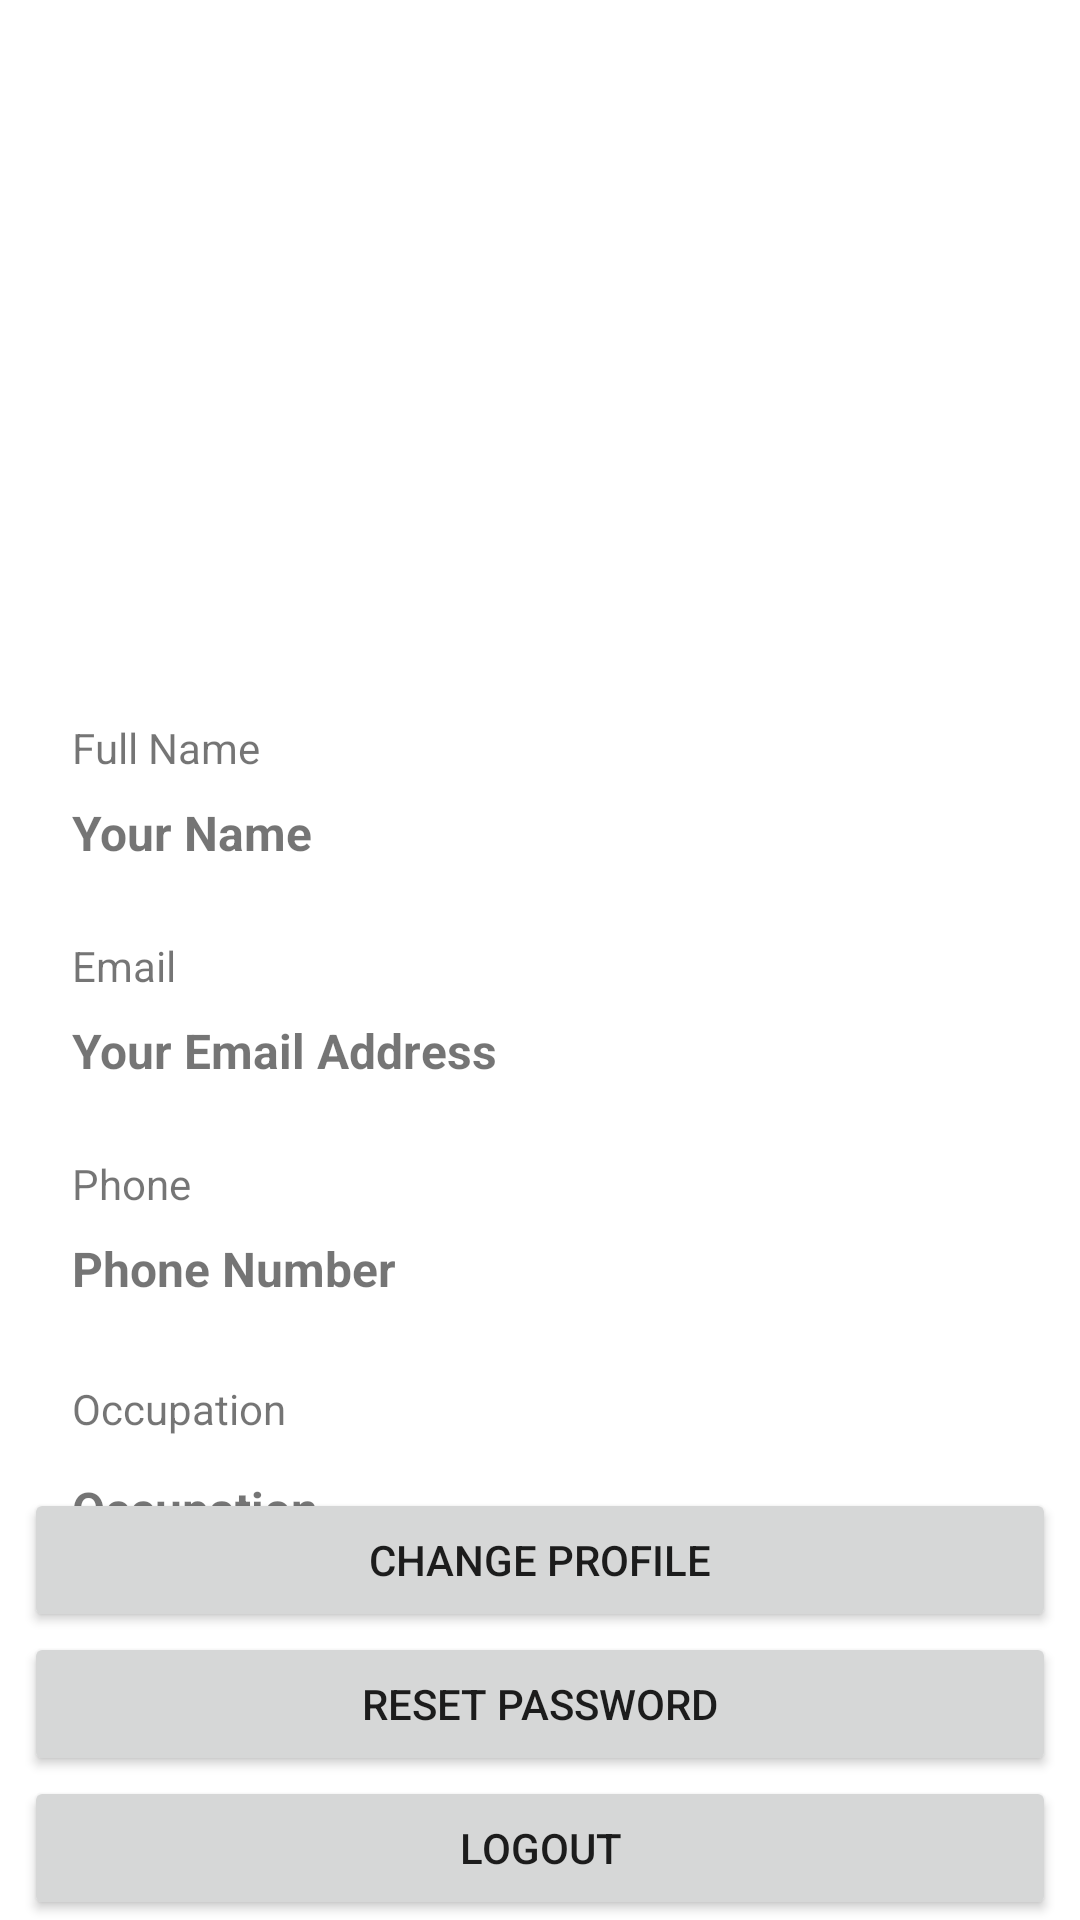

Android layout source for this screen:
<!-- AndroidManifest.xml: application theme AppTheme -->
<!-- res/layout/activity_home.xml -->
<?xml version="1.0" encoding="utf-8"?>
<androidx.constraintlayout.widget.ConstraintLayout xmlns:android="http://schemas.android.com/apk/res/android"
    xmlns:app="http://schemas.android.com/apk/res-auto"
    xmlns:tools="http://schemas.android.com/tools"
    android:layout_width="match_parent"
    android:layout_height="match_parent"
    android:id="@+id/drawer"


    android:fitsSystemWindows="true"
    tools:context=".home"
    tools:openDrawer="start">

    <Button
        android:id="@+id/button"
        android:layout_width="0dp"
        android:layout_height="wrap_content"
        android:layout_marginStart="8dp"
        android:layout_marginEnd="8dp"
        android:onClick="logout"
        android:text="Logout"
        app:layout_constraintBottom_toBottomOf="parent"
        app:layout_constraintEnd_toEndOf="parent"
        app:layout_constraintHorizontal_bias="0.0"
        app:layout_constraintStart_toStartOf="parent"
        app:layout_constraintTop_toBottomOf="@+id/resetPasswordLocal" />

    <ImageView
        android:id="@+id/profileImage"
        android:layout_width="150dp"
        android:layout_height="150dp"
        app:layout_constraintBottom_toBottomOf="parent"
        app:layout_constraintEnd_toEndOf="parent"
        app:layout_constraintStart_toStartOf="parent"
        app:layout_constraintTop_toTopOf="parent"
        app:layout_constraintVertical_bias="0.13999999"
        app:srcCompat="@mipmap/ic_launcher" />

    <TextView
        android:id="@+id/profileName"
        android:layout_width="0dp"
        android:layout_height="wrap_content"
        android:layout_marginStart="8dp"
        android:layout_marginTop="8dp"
        android:layout_marginEnd="16dp"
        android:text="Your Name"
        android:textSize="16sp"
        android:textStyle="bold"
        app:layout_constraintEnd_toEndOf="parent"
        app:layout_constraintStart_toEndOf="@+id/imageView2"
        app:layout_constraintTop_toBottomOf="@+id/textView3" />



    <TextView
        android:id="@+id/profileEmail"
        android:layout_width="0dp"
        android:layout_height="wrap_content"
        android:layout_marginStart="8dp"
        android:layout_marginTop="8dp"
        android:layout_marginEnd="16dp"
        android:text="Your Email Address"
        android:textSize="16sp"
        android:textStyle="bold"
        app:layout_constraintEnd_toEndOf="parent"
        app:layout_constraintStart_toEndOf="@+id/imageView3"
        app:layout_constraintTop_toBottomOf="@+id/textView4" />


    <TextView
        android:id="@+id/profilePhone"
        android:layout_width="338dp"
        android:layout_height="24dp"
        android:layout_marginTop="8dp"
        android:text="Phone Number"
        android:textSize="16sp"
        android:textStyle="bold"
        app:layout_constraintEnd_toEndOf="@+id/textView5"
        app:layout_constraintHorizontal_bias="0.0"
        app:layout_constraintStart_toStartOf="@+id/textView5"
        app:layout_constraintTop_toBottomOf="@+id/textView5" />

    <TextView
        android:id="@+id/verifyMsg"
        android:layout_width="wrap_content"
        android:layout_height="wrap_content"
        android:layout_marginStart="8dp"
        android:layout_marginTop="8dp"
        android:layout_marginEnd="8dp"
        android:text="Email Not Verfied !"
        android:textColor="#C2185B"
        android:textSize="20sp"
        android:textStyle="bold"
        android:visibility="gone"
        app:layout_constraintEnd_toEndOf="parent"
        app:layout_constraintStart_toStartOf="parent"
        app:layout_constraintTop_toTopOf="parent" />

    <Button
        android:id="@+id/resendCode"
        android:layout_width="wrap_content"
        android:layout_height="wrap_content"
        android:text="Verify Now"
        android:visibility="gone"
        app:layout_constraintEnd_toEndOf="parent"
        app:layout_constraintStart_toStartOf="parent"
        app:layout_constraintTop_toBottomOf="@+id/verifyMsg" />

    <Button
        android:id="@+id/resetPasswordLocal"
        android:layout_width="0dp"
        android:layout_height="wrap_content"
        android:layout_marginStart="8dp"
        android:layout_marginEnd="8dp"
        android:text="Reset Password"
        app:layout_constraintBottom_toTopOf="@+id/button"
        app:layout_constraintEnd_toEndOf="parent"
        app:layout_constraintStart_toStartOf="parent"
        app:layout_constraintTop_toBottomOf="@+id/changeProfile"
        app:layout_constraintVertical_bias="1.0" />

    <TextView
        android:id="@+id/textView3"
        android:layout_width="0dp"
        android:layout_height="wrap_content"
        android:layout_marginStart="8dp"
        android:layout_marginEnd="16dp"
        android:text="Full Name"
        app:layout_constraintEnd_toEndOf="parent"
        app:layout_constraintStart_toEndOf="@+id/imageView2"
        app:layout_constraintTop_toTopOf="@+id/imageView2" />

    <TextView
        android:id="@+id/textView4"
        android:layout_width="0dp"
        android:layout_height="wrap_content"
        android:layout_marginStart="8dp"
        android:layout_marginEnd="16dp"
        android:text="Email"
        app:layout_constraintEnd_toEndOf="parent"
        app:layout_constraintStart_toEndOf="@+id/imageView3"
        app:layout_constraintTop_toTopOf="@+id/imageView3" />

    <ImageView
        android:id="@+id/imageView2"
        android:layout_width="wrap_content"
        android:layout_height="wrap_content"
        android:layout_marginStart="16dp"
        app:layout_constraintBottom_toBottomOf="parent"
        app:layout_constraintStart_toStartOf="parent"
        app:layout_constraintTop_toBottomOf="@+id/profileImage"
        app:layout_constraintVertical_bias="0.050000012"
         />

    <ImageView
        android:id="@+id/imageView3"
        android:layout_width="wrap_content"
        android:layout_height="wrap_content"
        android:layout_marginStart="16dp"
        android:layout_marginTop="24dp"
        app:layout_constraintStart_toStartOf="parent"
        app:layout_constraintTop_toBottomOf="@+id/profileName"
         />

    <ImageView
        android:id="@+id/imageView4"
        android:layout_width="wrap_content"
        android:layout_height="wrap_content"
        android:layout_marginStart="16dp"
        android:layout_marginTop="24dp"
        app:layout_constraintStart_toStartOf="parent"
        app:layout_constraintTop_toBottomOf="@+id/profileEmail"
         />

    <TextView
        android:id="@+id/textView5"
        android:layout_width="0dp"
        android:layout_height="wrap_content"
        android:layout_marginStart="8dp"
        android:layout_marginEnd="16dp"
        android:text="Phone"
        app:layout_constraintEnd_toEndOf="parent"
        app:layout_constraintStart_toEndOf="@+id/imageView4"
        app:layout_constraintTop_toTopOf="@+id/imageView4" />

    <Button
        android:id="@+id/changeProfile"
        android:layout_width="0dp"
        android:layout_height="wrap_content"
        android:layout_marginStart="8dp"
        android:layout_marginEnd="8dp"
        android:text="Change Profile"
        app:layout_constraintBottom_toBottomOf="@+id/button"
        app:layout_constraintEnd_toEndOf="parent"
        app:layout_constraintStart_toStartOf="parent"
        app:layout_constraintTop_toBottomOf="@+id/profilePhone"
        app:layout_constraintVertical_bias="0.59000003" />

    <ImageView
        android:id="@+id/imageView"
        android:layout_width="wrap_content"
        android:layout_height="wrap_content"
        android:layout_marginStart="16dp"
        android:layout_marginTop="24dp"
        app:layout_constraintStart_toStartOf="parent"
        app:layout_constraintTop_toBottomOf="@+id/profilePhone"

        tools:ignore="MissingConstraints" />

    <TextView
        android:id="@+id/textView"
        android:layout_width="335dp"
        android:layout_height="24dp"
        android:layout_marginStart="8dp"
        android:text="Occupation"
        app:layout_constraintEnd_toEndOf="@+id/textView5"
        app:layout_constraintHorizontal_bias="0.0"
        app:layout_constraintStart_toEndOf="@+id/imageView"
        app:layout_constraintTop_toTopOf="@+id/imageView" />

    <TextView
        android:id="@+id/editTextOccupation"
        android:layout_width="330dp"
        android:layout_height="wrap_content"
        android:layout_marginTop="8dp"
        android:ems="10"
        android:inputType="textPersonName"
        android:text="Occupation"
        android:textSize="16sp"
        android:textStyle="bold"
        app:layout_constraintEnd_toEndOf="@+id/textView5"
        app:layout_constraintHorizontal_bias="0.0"
        app:layout_constraintStart_toStartOf="@+id/textView"
        app:layout_constraintTop_toBottomOf="@+id/textView" />



</androidx.constraintlayout.widget.ConstraintLayout>
<!-- resources referenced by this layout -->
<resources>

</resources>
